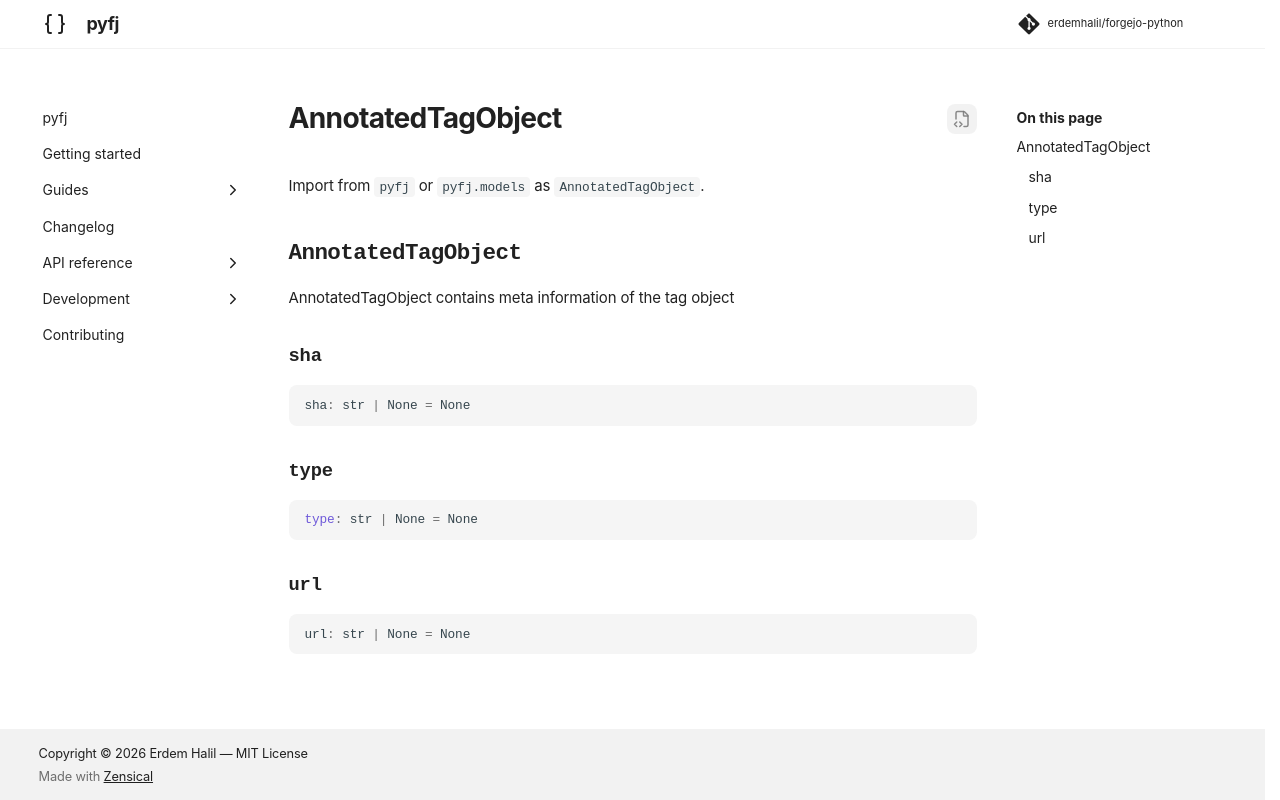

repository: erdemhalil/forgejo-python · page: 0.1/reference/models/annotated_tag_object/index.html · generator: mkdocs

---
title: "AnnotatedTagObject"
description: "AnnotatedTagObject contains meta information of the tag object"
---

# AnnotatedTagObject

Import from `pyfj` or `pyfj.models` as `AnnotatedTagObject`.

::: pyfj._generated.models.annotated_tag_object.AnnotatedTagObject
